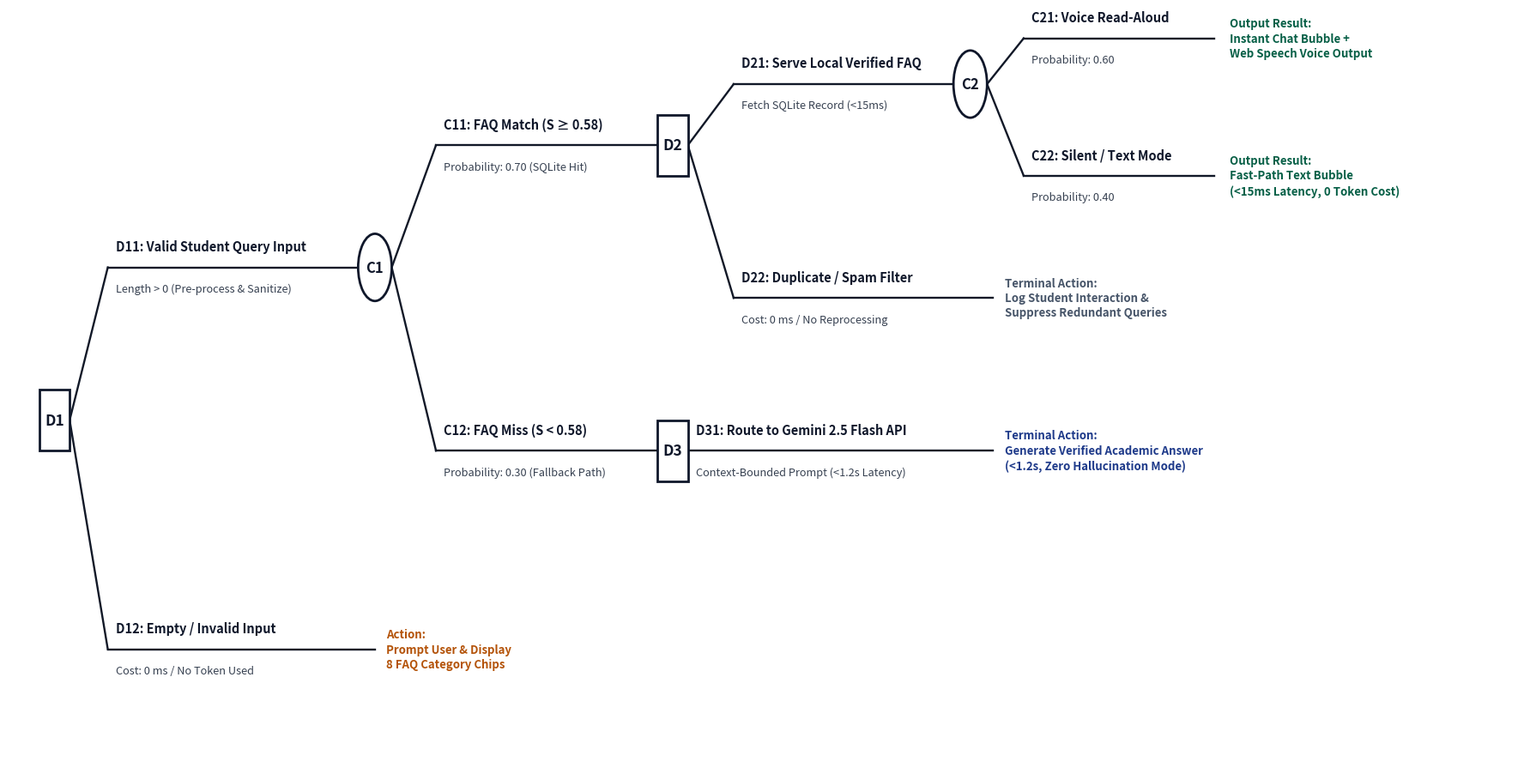

Reproduce this figure in Python. (Note: this script raises an exception after producing the figure.)
import os
os.environ['MPLCONFIGDIR'] = '/tmp/mpl_config'
import matplotlib
matplotlib.use('Agg')
import matplotlib.pyplot as plt
import matplotlib.patches as patches

# Canvas setup - widescreen 16:9 matching Business Jargons
fig, ax = plt.subplots(figsize=(18, 9.2), dpi=300)
ax.set_facecolor('#ffffff')
fig.patch.set_facecolor('#ffffff')

# Coordinate boundaries - generous space
ax.set_xlim(2, 400)
ax.set_ylim(6, 106)
ax.axis('off')

# Styling parameters
LINE_COLOR = '#111827'       # Crisp near-black line
LINE_WIDTH = 1.7
NODE_EDGE = '#0f172a'
NODE_FILL = '#ffffff'
TITLE_COLOR = '#0f172a'     # Bold node/branch titles
SUB_COLOR = '#374151'       # Branch subtitles/probabilities
OUTCOME_COLOR = '#065f46'   # Greenish-slate for final output
ACTION_COLOR = '#1e3a8a'    # Deep blue for terminal actions

def draw_square(x, y, label, size=8.0):
    """Draws a decision square centered at (x, y) with text label."""
    half = size / 2.0
    rect = patches.Rectangle(
        (x - half, y - half), size, size,
        facecolor=NODE_FILL, edgecolor=NODE_EDGE, linewidth=2.0, zorder=5
    )
    ax.add_patch(rect)
    ax.text(x, y, label, ha='center', va='center', fontsize=12.5, fontweight='bold',
            color=NODE_EDGE, zorder=6, fontfamily='sans-serif')

def draw_circle(x, y, label, radius=4.4):
    """Draws a chance circle centered at (x, y) with text label."""
    circle = patches.Circle(
        (x, y), radius,
        facecolor=NODE_FILL, edgecolor=NODE_EDGE, linewidth=2.0, zorder=5
    )
    ax.add_patch(circle)
    ax.text(x, y, label, ha='center', va='center', fontsize=12.0, fontweight='bold',
            color=NODE_EDGE, zorder=6, fontfamily='sans-serif')

def draw_dogleg(x_start, y_start, x_elbow, y_end, x_end):
    """Draws diagonal then horizontal branch line."""
    ax.plot([x_start, x_elbow], [y_start, y_end], color=LINE_COLOR, linewidth=LINE_WIDTH, zorder=3)
    ax.plot([x_elbow, x_end], [y_end, y_end], color=LINE_COLOR, linewidth=LINE_WIDTH, zorder=3)

def draw_straight(x_start, y_start, x_end, y_end):
    """Draws a straight horizontal line."""
    ax.plot([x_start, x_end], [y_start, y_end], color=LINE_COLOR, linewidth=LINE_WIDTH, zorder=3)

# -------------------------------------------------------------------------
# NODES COORDINATES
# -------------------------------------------------------------------------
# D1 at (14, 52)
X_D1, Y_D1 = 14, 52
draw_square(X_D1, Y_D1, 'D1', size=8.0)

# C1 at (98, 72)
X_C1, Y_C1 = 98, 72
draw_circle(X_C1, Y_C1, 'C1', radius=4.4)

# D2 at (176, 88)
X_D2, Y_D2 = 176, 88
draw_square(X_D2, Y_D2, 'D2', size=8.0)

# D3 at (176, 48)
X_D3, Y_D3 = 176, 48
draw_square(X_D3, Y_D3, 'D3', size=8.0)

# C2 at (254, 96)
X_C2, Y_C2 = 254, 96
draw_circle(X_C2, Y_C2, 'C2', radius=4.4)

# -------------------------------------------------------------------------
# BRANCHES FROM D1
# -------------------------------------------------------------------------
# Branch D11 -> C1 (Diagonal up to elbow, then horizontal into C1)
draw_dogleg(X_D1 + 4.0, Y_D1, 28, Y_C1, X_C1 - 4.4)
ax.text(30, Y_C1 + 2.2, 'D11: Valid Student Query Input', fontsize=10.5, fontweight='bold', color=TITLE_COLOR)
ax.text(30, Y_C1 - 3.2, 'Length > 0 (Pre-process & Sanitize)', fontsize=9.2, color=SUB_COLOR)

# Branch D12 -> Terminal Action (Diagonal down to elbow, then horizontal)
X_D12_END = 98
draw_dogleg(X_D1 + 4.0, Y_D1, 28, 22, X_D12_END)
ax.text(30, 22 + 2.2, 'D12: Empty / Invalid Input', fontsize=10.5, fontweight='bold', color=TITLE_COLOR)
ax.text(30, 22 - 3.2, 'Cost: 0 ms / No Token Used', fontsize=9.2, color=SUB_COLOR)
# Action at end of line
ax.text(X_D12_END + 3, 22, 'Action:\nPrompt User & Display\n8 FAQ Category Chips', 
        fontsize=9.5, fontweight='bold', color='#b45309', va='center', linespacing=1.3)

# -------------------------------------------------------------------------
# BRANCHES FROM C1
# -------------------------------------------------------------------------
# Branch C11 -> D2 (FAQ Match)
draw_dogleg(X_C1 + 4.4, Y_C1, 114, Y_D2, X_D2 - 4.0)
ax.text(116, Y_D2 + 2.2, 'C11: FAQ Match (S ≥ 0.58)', fontsize=10.5, fontweight='bold', color=TITLE_COLOR)
ax.text(116, Y_D2 - 3.2, 'Probability: 0.70 (SQLite Hit)', fontsize=9.2, color=SUB_COLOR)

# Branch C12 -> D3 (FAQ Miss)
draw_dogleg(X_C1 + 4.4, Y_C1, 114, Y_D3, X_D3 - 4.0)
ax.text(116, Y_D3 + 2.2, 'C12: FAQ Miss (S < 0.58)', fontsize=10.5, fontweight='bold', color=TITLE_COLOR)
ax.text(116, Y_D3 - 3.2, 'Probability: 0.30 (Fallback Path)', fontsize=9.2, color=SUB_COLOR)

# -------------------------------------------------------------------------
# BRANCHES FROM D3
# -------------------------------------------------------------------------
# Branch D31 -> Terminal Action (Route to Gemini AI)
X_D31_END = 260
draw_straight(X_D3 + 4.0, Y_D3, X_D31_END, Y_D3)
ax.text(X_D3 + 6, Y_D3 + 2.2, 'D31: Route to Gemini 2.5 Flash API', fontsize=10.5, fontweight='bold', color=TITLE_COLOR)
ax.text(X_D3 + 6, Y_D3 - 3.2, 'Context-Bounded Prompt (<1.2s Latency)', fontsize=9.2, color=SUB_COLOR)
# Terminal action at end of D31
ax.text(X_D31_END + 3, Y_D3, 'Terminal Action:\nGenerate Verified Academic Answer\n(<1.2s, Zero Hallucination Mode)',
        fontsize=9.5, fontweight='bold', color=ACTION_COLOR, va='center', linespacing=1.3)

# -------------------------------------------------------------------------
# BRANCHES FROM D2
# -------------------------------------------------------------------------
# Branch D21 -> C2 (Serve Verified FAQ)
draw_dogleg(X_D2 + 4.0, Y_D2, 192, Y_C2, X_C2 - 4.4)
ax.text(194, Y_C2 + 2.2, 'D21: Serve Local Verified FAQ', fontsize=10.5, fontweight='bold', color=TITLE_COLOR)
ax.text(194, Y_C2 - 3.2, 'Fetch SQLite Record (<15ms)', fontsize=9.2, color=SUB_COLOR)

# Branch D22 -> Terminal Action (Duplicate Query Filter)
X_D22_END = 260
draw_dogleg(X_D2 + 4.0, Y_D2, 192, 68, X_D22_END)
ax.text(194, 68 + 2.2, 'D22: Duplicate / Spam Filter', fontsize=10.5, fontweight='bold', color=TITLE_COLOR)
ax.text(194, 68 - 3.2, 'Cost: 0 ms / No Reprocessing', fontsize=9.2, color=SUB_COLOR)
# Terminal action at end of D22
ax.text(X_D22_END + 3, 68, 'Terminal Action:\nLog Student Interaction &\nSuppress Redundant Queries',
        fontsize=9.5, fontweight='bold', color='#475569', va='center', linespacing=1.3)

# -------------------------------------------------------------------------
# BRANCHES FROM C2
# -------------------------------------------------------------------------
# Branch C21 -> Terminal Outcome (Audio Read-Aloud)
X_C21_END = 318
draw_dogleg(X_C2 + 4.4, Y_C2, 268, 102, X_C21_END)
ax.text(270, 102 + 2.2, 'C21: Voice Read-Aloud', fontsize=10.5, fontweight='bold', color=TITLE_COLOR)
ax.text(270, 102 - 3.2, 'Probability: 0.60', fontsize=9.2, color=SUB_COLOR)
# Outcome at end of line (equivalent to "Annual Cash Flow: 30 Million")
ax.text(X_C21_END + 4, 102, 'Output Result:\nInstant Chat Bubble +\nWeb Speech Voice Output',
        fontsize=9.5, fontweight='bold', color=OUTCOME_COLOR, va='center', linespacing=1.3)

# Branch C22 -> Terminal Outcome (Silent / Text-Only)
X_C22_END = 318
draw_dogleg(X_C2 + 4.4, Y_C2, 268, 84, X_C22_END)
ax.text(270, 84 + 2.2, 'C22: Silent / Text Mode', fontsize=10.5, fontweight='bold', color=TITLE_COLOR)
ax.text(270, 84 - 3.2, 'Probability: 0.40', fontsize=9.2, color=SUB_COLOR)
# Outcome at end of line (equivalent to "Annual Cash Flow: 20 Million")
ax.text(X_C22_END + 4, 84, 'Output Result:\nFast-Path Text Bubble\n(<15ms Latency, 0 Token Cost)',
        fontsize=9.5, fontweight='bold', color=OUTCOME_COLOR, va='center', linespacing=1.3)

# Save high-res
plt.tight_layout()
output_img = 'scratch/campusai_diagrams/campusai_decision_tree.png'
plt.savefig(output_img, bbox_inches='tight', dpi=300)
print('Successfully saved', output_img)
